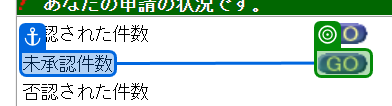
Task: 空のプロジェクト
Workflow: 未承認取得

Step 1: check

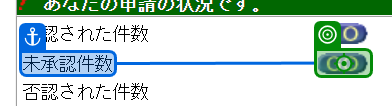
Step 2 [then]: click

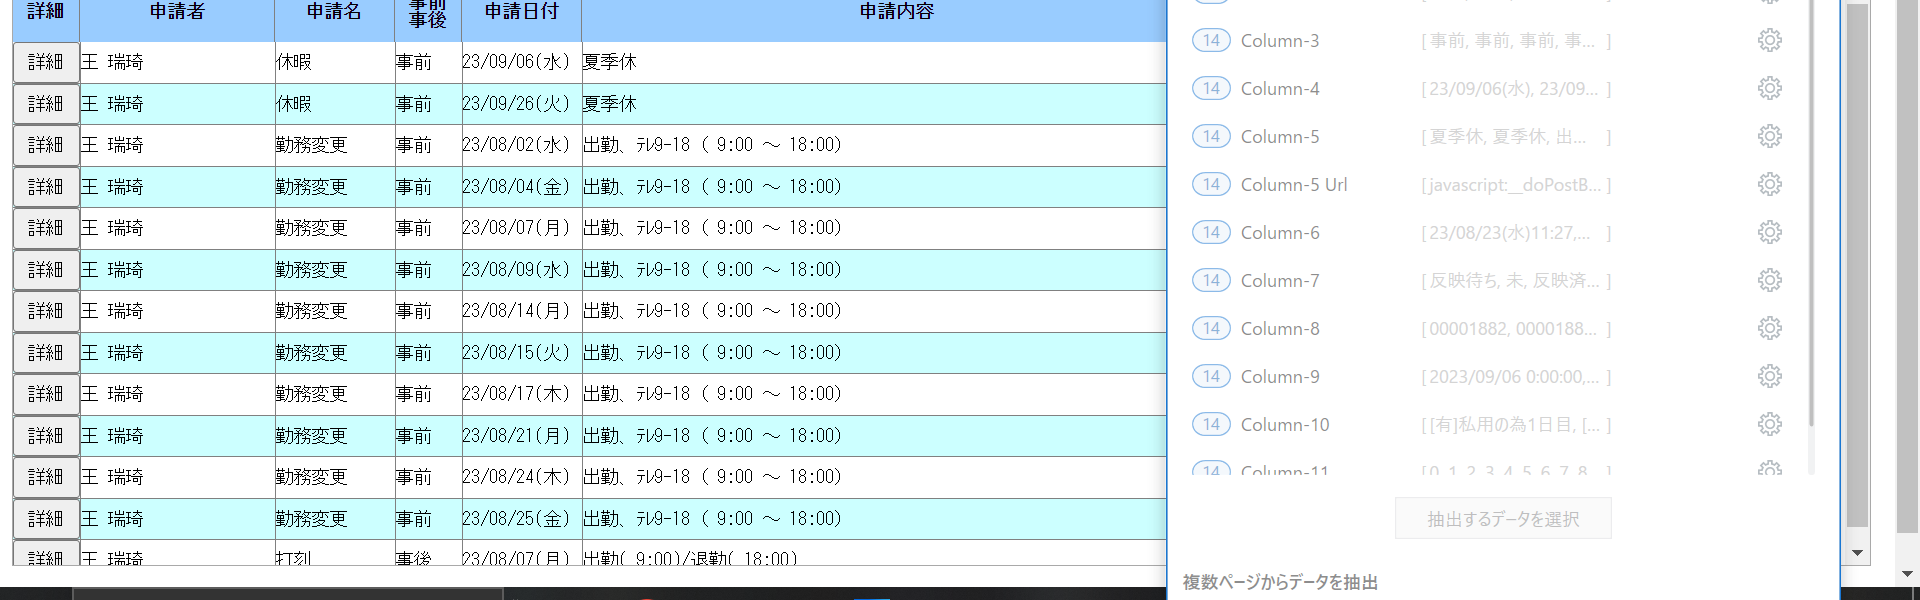
Step 3: get-text

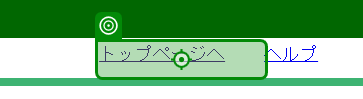
Step 4: click